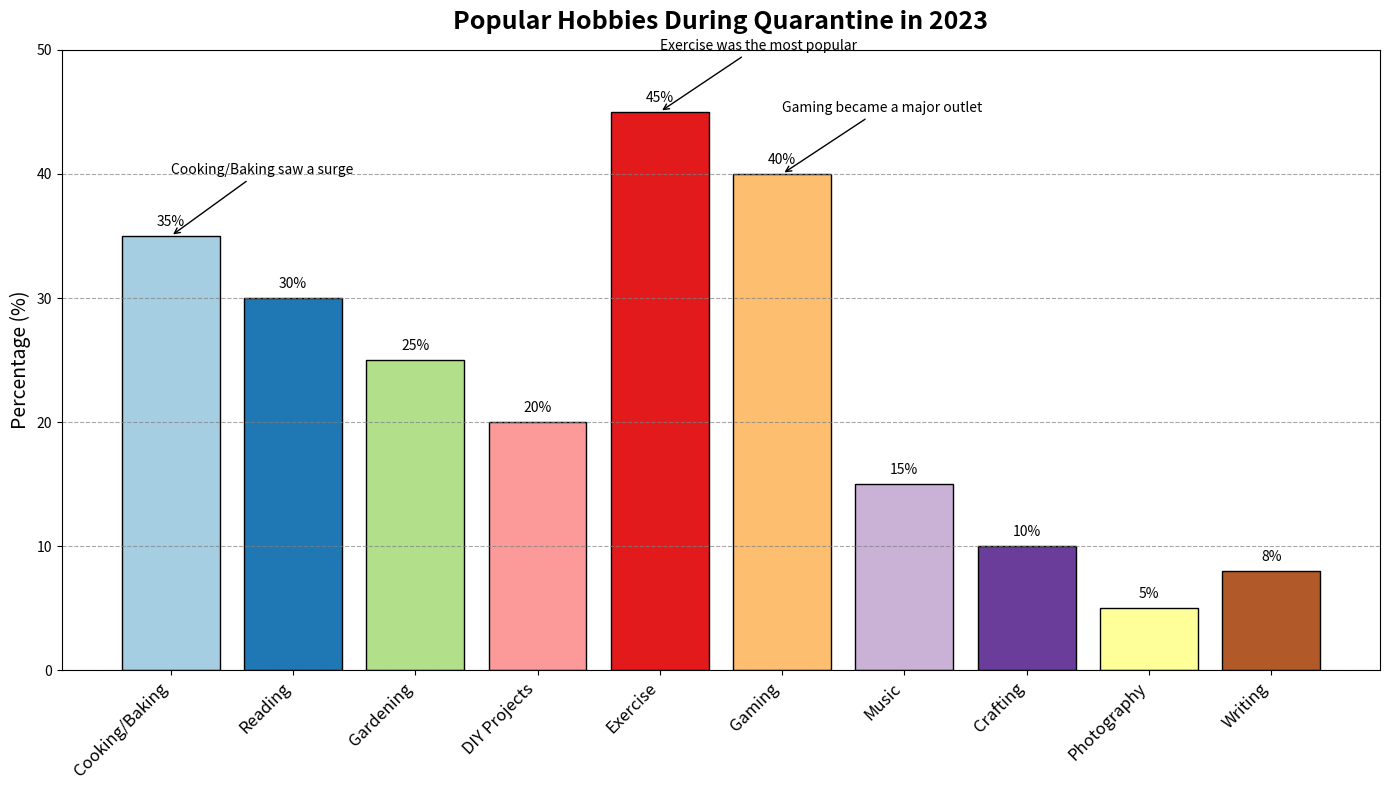

Reproduce this figure in Python.
import matplotlib.pyplot as plt
import numpy as np

# Backstory:
# In 2023, a global organization conducted a survey about the popular hobbies people picked up during quarantine. 
# They categorized the responses into several types of hobbies and measured the percentage of people who adopted them.

# Categories and percentages of people who picked up new hobbies during quarantine
hobbies = [
    "Cooking/Baking", 
    "Reading", 
    "Gardening", 
    "DIY Projects", 
    "Exercise", 
    "Gaming", 
    "Music", 
    "Crafting", 
    "Photography", 
    "Writing"
]

# Corresponding percentages
percentages = [35, 30, 25, 20, 45, 40, 15, 10, 5, 8]

# Colors to distinguish hobby categories
colors = plt.cm.Paired(np.linspace(0, 1, len(hobbies)))

# Create a vertical bar chart
fig, ax = plt.subplots(figsize=(14, 8))

# Plot the bars
bars = ax.bar(hobbies, percentages, color=colors, edgecolor='black')

# Add percentage labels on top of each bar
ax.bar_label(bars, fmt='%.0f%%', padding=5, fontsize=10)

# Title, labels, and axis limits
ax.set_title("Popular Hobbies During Quarantine in 2023",
             fontsize=18, fontweight='bold', pad=15)
ax.set_ylabel("Percentage (%)", fontsize=14)
ax.set_ylim(0, 50)
ax.set_xticklabels(hobbies, rotation=45, ha='right', fontsize=12)

# Customize x-tick labels for aesthetic spacing and clarity
ax.set_xticks(range(len(hobbies)))

# Adding horizontal grid lines for easier reading
ax.yaxis.grid(True, linestyle='--', which='major', color='grey', alpha=0.7)

# Highlight the top 3 most popular hobbies with additional annotations
annotations = [
    ("Exercise was the most popular", 45),
    ("Cooking/Baking saw a surge", 35),
    ("Gaming became a major outlet", 40)
]

for annotation, value in annotations:
    hobby_index = percentages.index(value)
    ax.annotate(annotation, xy=(hobby_index, value), 
                xytext=(hobby_index, value + 5),
                arrowprops=dict(arrowstyle="->", color='black'),
                fontsize=10, color='black')

# Automatically adjust layout to ensure no overlap of elements
plt.tight_layout()

# Display the plot
plt.show()
